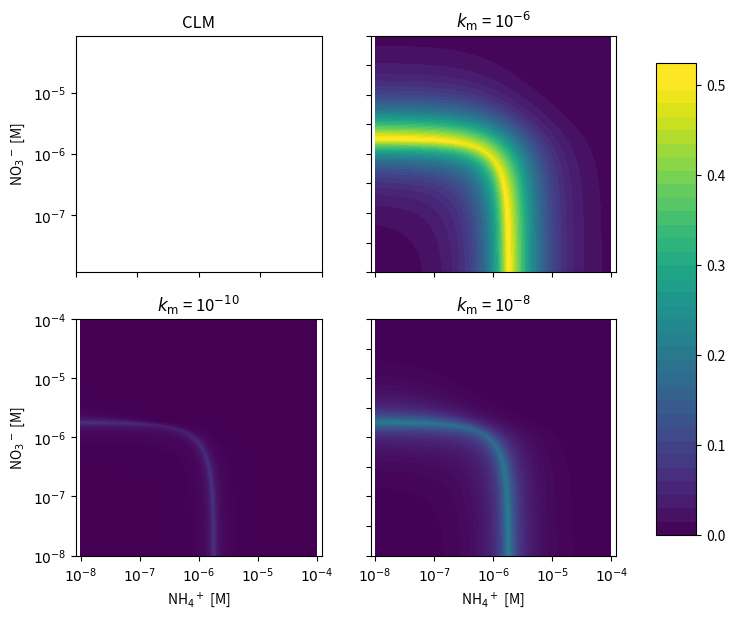

Write the Python code that produced this figure.
import math as math
import numpy as np
import matplotlib.pyplot as plt

# compare uptake scheme using CLM and PF
# given 
#   demand rate [mol/L s]
#   concentration NH4+ [M]
#   concentration NO3- [M] 
#   time step size s
# what is f = actual uptake/demand (e.g., fpg in CLM)?  
 
def clm(demand, nh4, no3, dt):
  # CLM N demand distribution between NH4+ and NO3-
  uptake = 0.0
  if demand < nh4 / dt:
    uptake = demand
  else:
    uptake = nh4/dt

  demand_remain = demand - uptake
  if demand_remain > 0.0:
    if demand_remain < no3/dt:
      uptake = demand
    else:
      uptake = uptake + no3/dt
  return (uptake/demand)

def pf(demand, nh4, no3, dt, km):
  # rate_nh4 = demand * nh4 / (nh4 + km)
  # rate_no3 = (demand - rate_nh4 )* no3 / (no3 + km)
  #          = demand * km / (nh4 + km) * no3 / (no3 + km)

  # dc/dt = R c/(c+k_m) = rate_nh4
  # (c_{k+1} - c_k)/dt = R c_{k+1} / (c_{k+1} + k_m)      backward difference
  # c_{k+1}^2 - (c_k - k_m - R dt) c_{k+1} - k_m c_k = 0  
  # b = c_k - k_m - R dt
  # c_{k+1} = (-b + \sqrt(b^2 + 4 k_m c_k))/2

  b_nh4 = nh4 - km - demand * dt
  nh4_1 = 0.5 * (b_nh4 + math.sqrt(b_nh4 * b_nh4 + 4.0 * km * nh4))

  demand_no3 = demand * km / (nh4_1 + km)

  b_no3 = no3 - km - demand * km / (nh4_1 + km) * dt
  no3_1 = 0.5 * (b_no3 + math.sqrt(b_no3 * b_no3 + 4.0 * km * no3))
  
  uptake = (nh4 + no3 - nh4_1 - no3_1)/dt
  return (uptake/demand)

dt  = 1800.0
km1 = 1.0e-6
km2 = 1.0e-7
km3 = 1.0e-8
demand = 1.0e-9
x = y = np.arange(-8.0, -4.0, 0.01)
xx, yy = np.meshgrid(x, y)
res_clm = np.zeros_like(xx)
res_pf1 = np.zeros_like(xx)
res_pf2 = np.zeros_like(xx)
res_pf3 = np.zeros_like(xx)

for i in range(len(x)):
  for j in range(len(y)):
    nh4 = 10**x[i]
    no3 = 10**y[j]  
    res_clm[i,j] = clm(demand, nh4, no3, dt)
    res_pf1[i,j] = pf(demand, nh4, no3, dt, km1)
    res_pf2[i,j] = pf(demand, nh4, no3, dt, km2)
    res_pf3[i,j] = pf(demand, nh4, no3, dt, km3)

lx = 0.05
ly = 0.90
ax1 = plt.subplot(2, 2, 1)
#ct1 = plt.contourf(xx, yy, res_clm, 50)
plt.axis('equal')
plt.xlim([-8, -4])
plt.ylim([-8, -4])
plt.yticks([-8, -7, -6, -5, -4], ['$10^{-8}$', '$10^{-7}$', '$10^{-6}$', '$10^{-5}$', '$10^{-4}$'])
plt.ylabel('NO${_3}^-$ [M]')
#plt.text(lx, ly, '(a)', transform=ax1.transAxes)
plt.title('CLM')

ax2 = plt.subplot(2, 2, 2)
ct2 = plt.contourf(xx, yy, res_clm - res_pf1, 50)
ct2.set_clim(vmin=0, vmax=0.5)
plt.axis('equal')
plt.xlim([-8, -4])
plt.ylim([-8, -4])
plt.title('$k_{\mathrm{m}}$ = 10$^{-6}$')
#plt.text(lx, ly, '(b)', transform=ax2.transAxes)
#plt.colorbar(ct2)

ax3 = plt.subplot(2, 2, 3)
ct3 = plt.contourf(xx, yy, res_clm - res_pf3, 50)
ct3.set_clim(vmin=0, vmax=0.5)
plt.axis('equal')
plt.xlim([-8, -4])
plt.ylim([-8, -4])
plt.xticks([-8, -7, -6, -5, -4], ['$10^{-8}$', '$10^{-7}$', '$10^{-6}$', '$10^{-5}$', '$10^{-4}$'])
plt.yticks([-8, -7, -6, -5, -4], ['$10^{-8}$', '$10^{-7}$', '$10^{-6}$', '$10^{-5}$', '$10^{-4}$'])
plt.xlabel('NH${_4}^+$ [M]')
plt.ylabel('NO${_3}^-$ [M]')
plt.title('$k_{\mathrm{m}}$ = 10$^{-10}$')
#plt.colorbar(ct3)
#plt.text(lx, ly, '(d)', transform=ax3.transAxes)

ax4 = plt.subplot(2, 2, 4)
ct4 = plt.contourf(xx, yy, res_clm - res_pf2, 50)
ct4.set_clim(vmin=0, vmax=0.5)
plt.axis('equal')
plt.xlim([-8, -4])
plt.ylim([-8, -4])
plt.xticks([-8, -7, -6, -5, -4], ['$10^{-8}$', '$10^{-7}$', '$10^{-6}$', '$10^{-5}$', '$10^{-4}$'])
plt.xlabel('NH${_4}^+$ [M]')
plt.title('$k_{\mathrm{m}}$ = 10$^{-8}$')
#plt.colorbar(ct4)
#plt.text(lx, ly, '(c)', transform=ax4.transAxes)

ticklabels = ax1.get_xticklabels() + ax2.get_xticklabels() + ax2.get_yticklabels() + ax4.get_yticklabels() 
plt.setp(ticklabels, visible=False)
fig = plt.gcf()

fig.subplots_adjust(right=0.8)
cbar_ax = fig.add_axes([0.85, 0.14, 0.05, 0.7])
fig.colorbar(ct2, cax=cbar_ax, ticks=[0, .1, .2, .3, .4, .5])

fig.set_size_inches(8, 6.75)
plt.savefig('uptaked.pdf')
plt.show()
